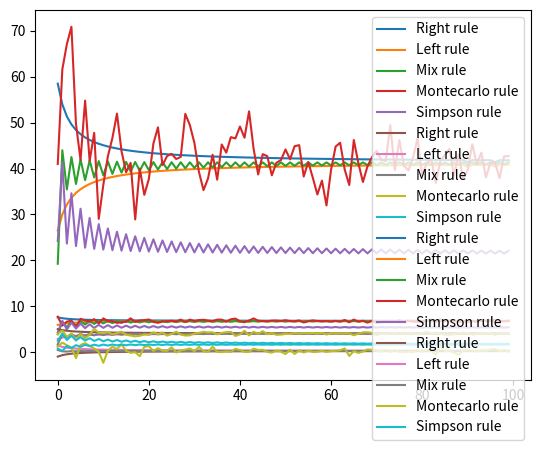

Here is the Python script that generated this plot:
import numpy as np
# import scipy
# import matplotlib.pyplot as plt
import time
import matplotlib.pyplot as plt
from abc import ABC, abstractmethod

def function(x):
    return np.sin(x)


class Integral:
    def __init__(self, funct, bound, n):
        self.funct = funct
        self.bound = bound
        self.n = n
        self.name = ""
        self.result = None

    def __str__(self):
        return f"The {self.name} Integration result: {self.result}"
    
    @abstractmethod
    def integrate(self):
        pass

    def __iter__(self):
        self.n = 2
        return self
   
    def __next__(self):
       self.n +=1
       return self.integrate()

    def plot():
        datares = []
        datapoint = []
        for x in range (100):
            datares.append(self.next())
            datapoint.append(x)

class RectangularRuleRight(Integral):
    def __init__(self,funct,bound,n):
        super().__init__(funct, bound, n)
        self.name = "Right Rectangular Rule"

    def integrate(self):
        h = (self.bound[1]-self.bound[0])/self.n
        return h*np.sum(self.funct(np.linspace(self.bound[0]+h,self.bound[1],int((self.bound[1]-self.bound[0])/h))))


class RectangularRuleLeft(Integral):
    def __init__(self,funct,bound,n):
        super().__init__(funct, bound, n)
        self.name = "Left Rectangular Rule"

    def integrate(self):
        h = (self.bound[1]-self.bound[0])/self.n
        return h*np.sum(self.funct(np.linspace(self.bound[0],self.bound[1]-h,int((self.bound[1]-self.bound[0])/h))))

class RectangularRuleMix(Integral):
    def __init__(self,funct,bound,n):
        super().__init__(funct, bound, n)
        self.name = "Mix Rectangular Rule"

    def integrate(self):
        return (RectangularRuleLeft(self.funct,self.bound, n= self.n/2).integrate() + RectangularRuleRight(self.funct,self.bound, n= self.n/2).integrate())/2

class TrapezoidalRule(Integral):
    def __init__(self,funct,bound,n):
        super().__init__(funct, bound, n)
        self.name = "Trapezoidal Rule Rule"

    def integrate(self):
        h = (self.bound[1]-self.bound[0])/self.n
        return (h/2)*( 2*np.sum(self.funct(np.linspace(self.bound[0]+h,self.bound[1]-h,int((self.bound[1]-self.bound[0])/h)-2)))+ self.funct(self.bound[0]) + self.funct(self.bound[1]) ) 


class MonteCarlo(Integral):
    def __init__(self,funct,bound,n):
        super().__init__(funct, bound, n)
        self.name = "Monte Carlo Method"

    def integrate(self):
        random_number= np.random.uniform(self.bound[0],self.bound[1],self.n)
        return np.mean(self.funct(random_number))*(self.bound[1]-self.bound[0])


class SimpsonRule(Integral):
    def __init__(self,funct,bound,n):
        super().__init__(funct, bound, n)
        self.name = "SimpsonRule Rule"

    def integrate(self):
        h = (self.bound[1]-self.bound[0])/self.n
        boundterm= self.funct(self.bound[0])+self.funct(self.bound[1])
        oddterm = np.sum(4*self.funct(h*np.array([self.bound[0]+(2*x+1) for x in range(int(self.n/2))])))
        eventerm = np.sum(2*self.funct(h*np.array([self.bound[0]+(2*x) for x in range(1,int(self.n/2))])))
        return (h/3)*(boundterm+oddterm+eventerm)

fun_set = [lambda x: x**2, lambda x: np.sin(x), lambda x: x**(0.5), lambda x: np.log(x)]
for function in fun_set:
    integral = iter(RectangularRuleRight(function,[1,5],2))
    integral2 = iter(RectangularRuleLeft(function,[1,5],2))
    integral3 = iter(RectangularRuleMix(function,[1,5],2))
    integral4 = iter(MonteCarlo(function,[1,5],2))
    integral5 = iter(SimpsonRule(function,[1,5],2))
    # print(integral.integrate())
    # gprint(integral)
    datares = []
    datares2 = []
    datares3 = []
    datares4 = []
    datares5 = []
    datapoint = []
    for x in range (100):
        datapoint.append(x)
        datares.append(next(integral))
        datares2.append(next(integral2))
        datares3.append(next(integral3))
        datares4.append(next(integral4))
        datares5.append(next(integral5))

    plt.plot(datapoint,datares, label ='Right rule')
    plt.plot(datapoint,datares2,label ='Left rule')
    plt.plot(datapoint,datares3, label ='Mix rule')
    plt.plot(datapoint,datares4, label ='Montecarlo rule')
    plt.plot(datapoint,datares5, label ='Simpson rule')
    plt.legend()
    plt.show()



